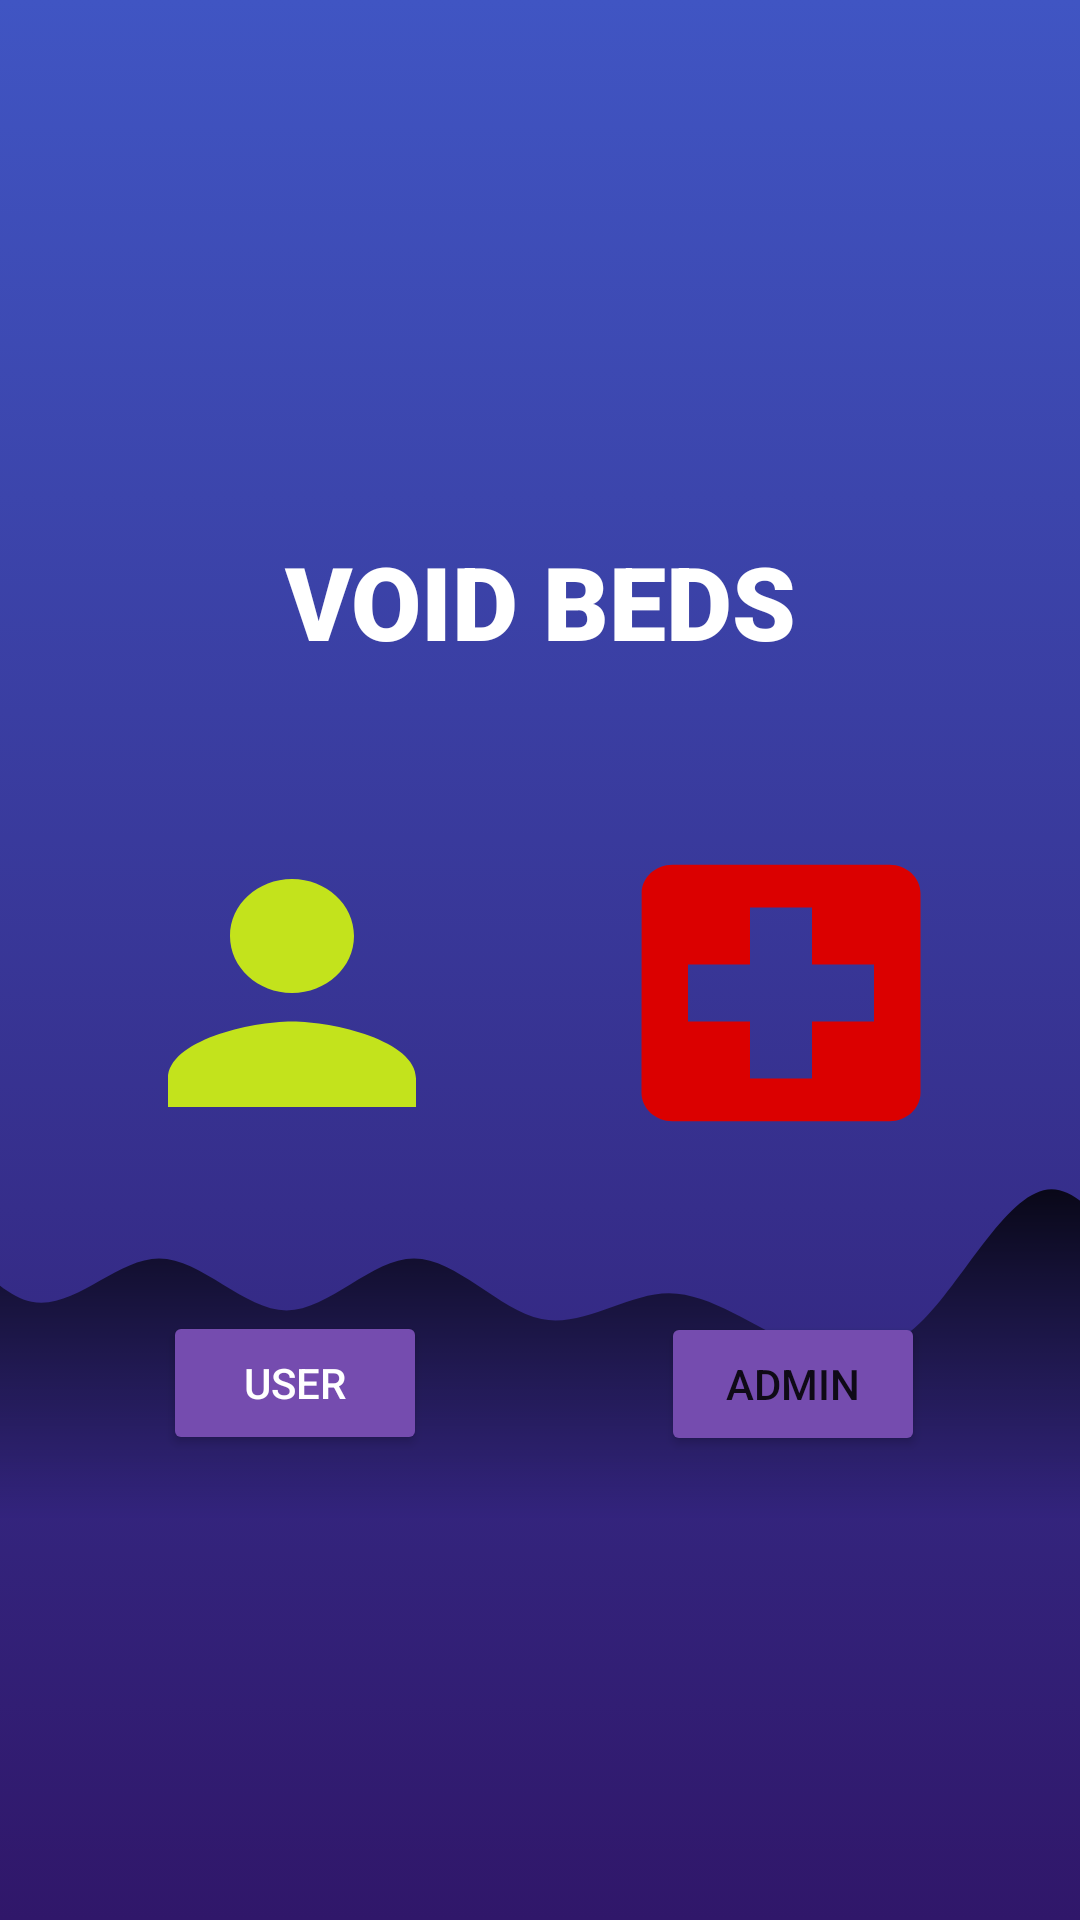

The Android layout XML behind this screen, and the referenced resources:
<!-- AndroidManifest.xml: application theme Theme.MyApplication -->
<!-- res/layout/activity_main.xml -->
<?xml version="1.0" encoding="utf-8"?>
<RelativeLayout xmlns:android="http://schemas.android.com/apk/res/android"
    xmlns:app="http://schemas.android.com/apk/res-auto"
    xmlns:tools="http://schemas.android.com/tools"
    android:layout_width="match_parent"
    android:layout_height="match_parent"
    tools:context=".MainActivity">

    <androidx.constraintlayout.widget.ConstraintLayout
        android:layout_width="match_parent"
        android:layout_height="match_parent"
        android:background="@drawable/background_intro">

        <Button
            android:id="@+id/button2"
            android:layout_width="wrap_content"
            android:layout_height="wrap_content"
            android:layout_alignParentStart="true"
            android:layout_alignParentBottom="true"
            android:backgroundTint="#754CAF"
            android:elevation="25dp"
            android:text="USER"
            android:textColor="#FFFFFF"
            android:textColorHighlight="#000000"
            app:layout_constraintBottom_toBottomOf="parent"
            app:layout_constraintEnd_toEndOf="parent"
            app:layout_constraintHorizontal_bias="0.2"
            app:layout_constraintStart_toStartOf="parent"
            app:layout_constraintTop_toTopOf="parent"
            app:layout_constraintVertical_bias="0.738"
            tools:ignore="MissingConstraints" />

        <Button
            android:id="@+id/button3"
            android:layout_width="wrap_content"
            android:layout_height="wrap_content"
            android:layout_alignParentEnd="true"
            android:layout_alignParentBottom="true"
            android:backgroundTint="#754CAF"
            android:elevation="50dp"
            android:text="ADMIN"
            app:layout_constraintBottom_toBottomOf="parent"
            app:layout_constraintEnd_toEndOf="parent"
            app:layout_constraintHorizontal_bias="0.81"
            app:layout_constraintStart_toStartOf="parent"
            app:layout_constraintTop_toTopOf="parent"
            app:layout_constraintVertical_bias="0.739"
            tools:ignore="MissingConstraints" />

        <View
            android:id="@+id/view2"
            android:layout_width="425dp"
            android:layout_height="173dp"
            android:background="@drawable/wave__2_"
            app:layout_constraintBottom_toBottomOf="parent"
            app:layout_constraintEnd_toEndOf="parent"
            app:layout_constraintStart_toStartOf="parent"
            app:layout_constraintTop_toTopOf="parent"
            app:layout_constraintVertical_bias="0.713" />

        <TextView
            android:id="@+id/textView2"
            android:layout_width="wrap_content"
            android:layout_height="wrap_content"
            android:fontFamily="sans-serif-black"
            android:text="VOID BEDS"
            android:textAlignment="center"
            android:textColor="@color/white"
            android:textSize="34sp"
            app:layout_constraintBottom_toBottomOf="parent"
            app:layout_constraintEnd_toEndOf="parent"
            app:layout_constraintStart_toStartOf="parent"
            app:layout_constraintTop_toTopOf="parent"
            app:layout_constraintVertical_bias="0.299" />

        <View
            android:id="@+id/view3"
            android:layout_width="124dp"
            android:layout_height="114dp"
            android:background="@drawable/baseline_local_hospital_24"
            app:layout_constraintBottom_toBottomOf="parent"
            app:layout_constraintEnd_toEndOf="parent"
            app:layout_constraintHorizontal_bias="0.84"
            app:layout_constraintStart_toStartOf="parent"
            app:layout_constraintTop_toTopOf="parent"
            app:layout_constraintVertical_bias="0.521" />

        <View
            android:id="@+id/view6"
            android:layout_width="124dp"
            android:layout_height="114dp"
            android:background="@drawable/baseline_person_24"
            app:layout_constraintBottom_toBottomOf="parent"
            app:layout_constraintEnd_toEndOf="parent"
            app:layout_constraintHorizontal_bias="0.15"
            app:layout_constraintStart_toStartOf="parent"
            app:layout_constraintTop_toTopOf="parent"
            app:layout_constraintVertical_bias="0.521" />

    </androidx.constraintlayout.widget.ConstraintLayout>
</RelativeLayout>
<!-- resources referenced by this layout -->
<resources>
  <color name="white">#FFFFFFFF</color>
  <!-- drawable background_intro (drawable) -->
  <?xml version="1.0" encoding="utf-8"?>
  <selector xmlns:android="http://schemas.android.com/apk/res/android">
  <item>
      <shape android:shape="rectangle">
          <gradient android:startColor="#30176A" android:endColor="#4055C3" android:angle="90"/>
      </shape>
  </item>
  </selector>
  <!-- drawable baseline_local_hospital_24 (drawable) -->
  <vector android:height="24dp" android:tint="#DB0000"
      android:viewportHeight="24" android:viewportWidth="24"
      android:width="24dp" xmlns:android="http://schemas.android.com/apk/res/android">
      <path android:fillColor="@android:color/white" android:pathData="M19,3L5,3c-1.1,0 -1.99,0.9 -1.99,2L3,19c0,1.1 0.9,2 2,2h14c1.1,0 2,-0.9 2,-2L21,5c0,-1.1 -0.9,-2 -2,-2zM18,14h-4v4h-4v-4L6,14v-4h4L10,6h4v4h4v4z"/>
  </vector>
  <!-- drawable baseline_person_24 (drawable) -->
  <vector android:height="24dp" android:tint="#C3E31C"
      android:viewportHeight="24" android:viewportWidth="24"
      android:width="24dp" xmlns:android="http://schemas.android.com/apk/res/android">
      <path android:fillColor="@android:color/white" android:pathData="M12,12c2.21,0 4,-1.79 4,-4s-1.79,-4 -4,-4 -4,1.79 -4,4 1.79,4 4,4zM12,14c-2.67,0 -8,1.34 -8,4v2h16v-2c0,-2.66 -5.33,-4 -8,-4z"/>
  </vector>
  <style name="Theme.MyApplication" parent="Theme.MaterialComponents.DayNight.NoActionBar">
          
          <item name="colorPrimary">@color/purple_500</item>
          <item name="colorPrimaryVariant">@color/purple_700</item>
          <item name="colorOnPrimary">@color/white</item>
          
          <item name="colorSecondary">@color/teal_200</item>
          <item name="colorSecondaryVariant">@color/teal_700</item>
          <item name="colorOnSecondary">@color/black</item>
          
          <item name="android:statusBarColor">?attr/colorPrimaryVariant</item>
          
      </style>
  <color name="purple_500">#FF6200EE</color>
  <color name="purple_700">#FF3700B3</color>
  <color name="teal_200">#FF03DAC5</color>
  <color name="teal_700">#FF018786</color>
  <color name="black">#FF000000</color>
</resources>
